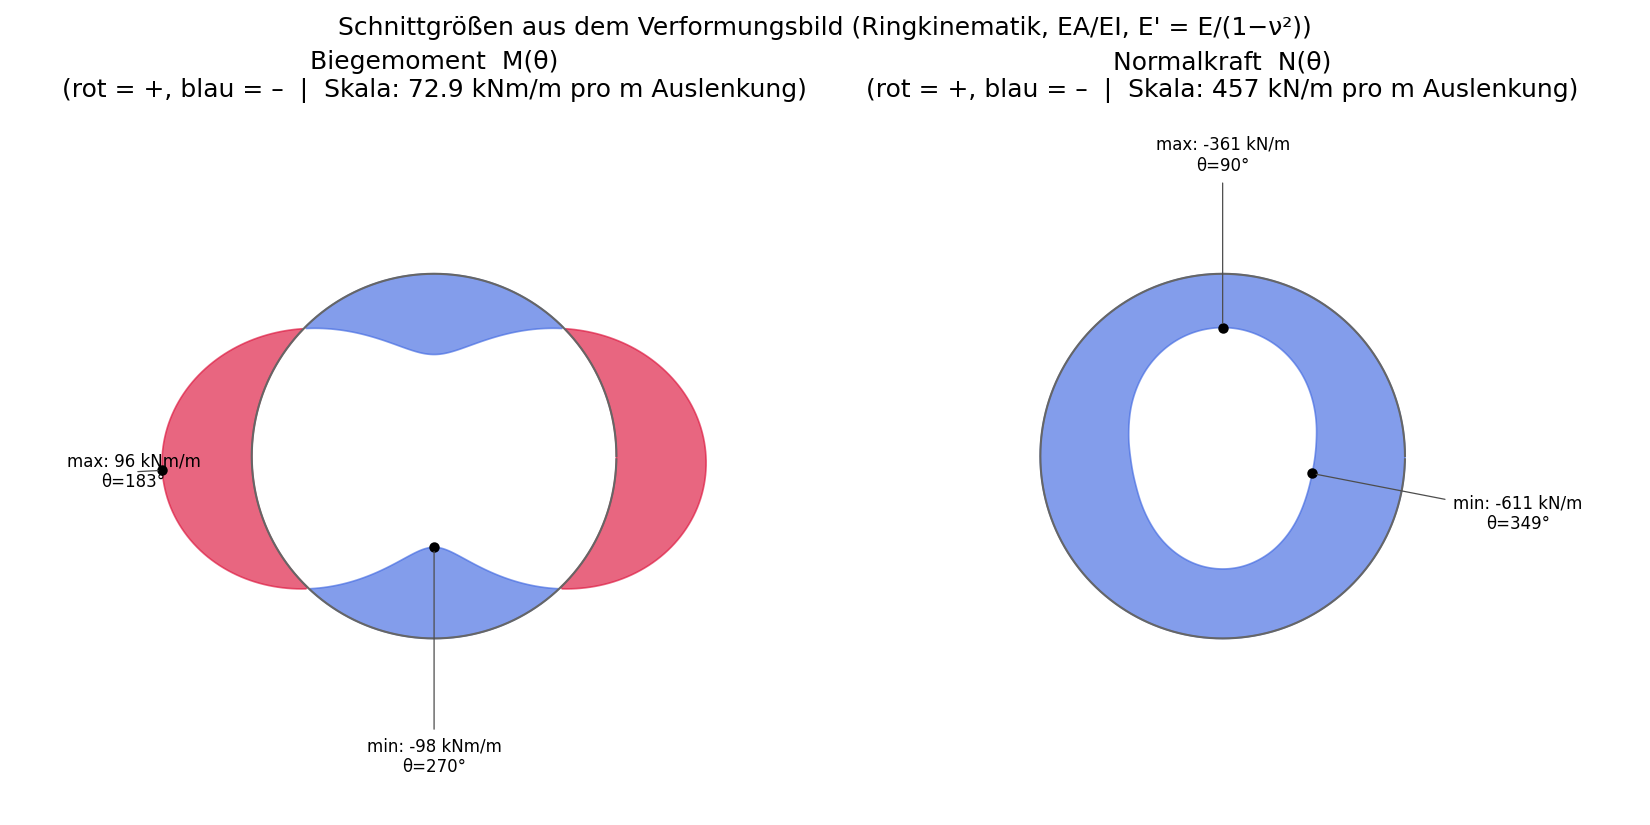

Source data for this figure (header and first rows):
theta_deg, N_N_per_m, M_Nm_per_m
0.000000000000000000e+00, -6.026103054972165264e+05, 9.581226640379402670e+04
1.000000000000000000e+00, -6.012159022121063899e+05, 9.546589778104248398e+04
2.000000000000000000e+00, -5.997921134636653587e+05, 9.500768555876144092e+04
3.000000000000000444e+00, -5.981674464223976247e+05, 9.443750957443338120e+04
4.000000000000000000e+00, -5.964653732630149461e+05, 9.375640239602873044e+04
5.000000000000000000e+00, -5.946622074592623394e+05, 9.296492967797681922e+04
6.000000000000000888e+00, -5.927491835582623025e+05, 9.206388051392797206e+04
7.000000000000000000e+00, -5.907629919046898140e+05, 9.105445059146515268e+04
8.000000000000000000e+00, -5.886185568255354883e+05, 8.993765677226091793e+04
9.000000000000000000e+00, -5.863282079628839856e+05, 8.871520548106012575e+04
1.000000000000000000e+01, -5.839531088091363199e+05, 8.738931445745677047e+04
1.100000000000000000e+01, -5.814332811180173885e+05, 8.596204540607340459e+04
1.200000000000000178e+01, -5.787797817545307335e+05, 8.443599524960767303e+04
1.300000000000000000e+01, -5.760413460057761986e+05, 8.281410852944658836e+04
1.400000000000000000e+01, -5.732298253779258812e+05, 8.109932183612759400e+04
1.499999999999999822e+01, -5.702991982301196549e+05, 7.929441058413256542e+04
1.600000000000000000e+01, -5.672925353782725288e+05, 7.740248329188792559e+04
1.700000000000000000e+01, -5.642707805310868425e+05, 7.542665735528555524e+04
1.800000000000000000e+01, -5.611073255076627247e+05, 7.336924235103033425e+04
1.900000000000000000e+01, -5.579362520707747899e+05, 7.123344042056736362e+04
2.000000000000000000e+01, -5.547868211955139413e+05, 6.902196368424851971e+04
2.100000000000000000e+01, -5.514326542851430131e+05, 6.673649050125919166e+04
2.200000000000000000e+01, -5.480106077403147938e+05, 6.438007327323077334e+04
2.300000000000000000e+01, -5.446764312276031123e+05, 6.195587777772643312e+04
2.400000000000000355e+01, -5.412734400201243116e+05, 5.946597200727300515e+04
2.500000000000000000e+01, -5.377314716401785845e+05, 5.691289462144434219e+04
2.600000000000000000e+01, -5.342427480542098638e+05, 5.430035887976622325e+04
2.700000000000000000e+01, -5.306509704098401126e+05, 5.163093711293973320e+04
2.800000000000000000e+01, -5.269848536986012477e+05, 4.890809415447961510e+04
2.900000000000000355e+01, -5.232873088721816312e+05, 4.613551539415599109e+04
2.999999999999999645e+01, -5.195926677573385532e+05, 4.331698559177293646e+04
3.100000000000000000e+01, -5.158428999252787326e+05, 4.045602555404802843e+04
3.200000000000000000e+01, -5.120523513045078726e+05, 3.755647369047826942e+04
3.300000000000000000e+01, -5.082578266049925587e+05, 3.462225072938505764e+04
3.400000000000000000e+01, -5.044089157950424706e+05, 3.165690385643799891e+04
3.500000000000000000e+01, -5.005674564447274315e+05, 2.866434178673206770e+04
3.600000000000000000e+01, -4.966893059555020300e+05, 2.564798898922116132e+04
3.700000000000000000e+01, -4.927710337395730894e+05, 2.261134562540075422e+04
3.800000000000000000e+01, -4.888969596747179166e+05, 1.955817843159240147e+04
3.900000000000000000e+01, -4.849674827215431142e+05, 1.649150327589871085e+04
4.000000000000000000e+01, -4.810450000864391332e+05, 1.341492832375159196e+04
4.100000000000000000e+01, -4.771748729921753402e+05, 1.033199326238358663e+04
4.200000000000000000e+01, -4.732498655601075734e+05, 7.245669901289408699e+03
4.300000000000000000e+01, -4.693322256616621744e+05, 4.159601808231142968e+03
4.400000000000000000e+01, -4.655303346934776637e+05, 1.077635179848900862e+03
4.500000000000000000e+01, -4.617477454886009800e+05, -1.997146141120289940e+03
4.600000000000000000e+01, -4.578777684128002147e+05, -5.061692708407061218e+03
4.700000000000000000e+01, -4.541431628938675858e+05, -8.111712486382765746e+03
4.800000000000000711e+01, -4.505415797127546975e+05, -1.114380792199120879e+04
4.900000000000000000e+01, -4.468195270808979403e+05, -1.415559409087533277e+04
5.000000000000000000e+01, -4.431547071815678501e+05, -1.714310864748671520e+04
5.100000000000000000e+01, -4.396760092872885289e+05, -2.010265058493109245e+04
5.200000000000000000e+01, -4.361419430304210400e+05, -2.303200665839273279e+04
5.300000000000000000e+01, -4.326141897940610070e+05, -2.592787311584468989e+04
5.400000000000000000e+01, -4.292181014720323146e+05, -2.878675650783484889e+04
5.500000000000000000e+01, -4.257932940568272024e+05, -3.160629135152520394e+04
5.600000000000000000e+01, -4.224242964816121385e+05, -3.438319999292917782e+04
5.700000000000000711e+01, -4.191185044759465964e+05, -3.711451037728061783e+04
5.800000000000000711e+01, -4.158828323241146281e+05, -3.979725879295613413e+04
5.900000000000000711e+01, -4.126996164358891547e+05, -4.242858521326364280e+04
... 300 more rows
